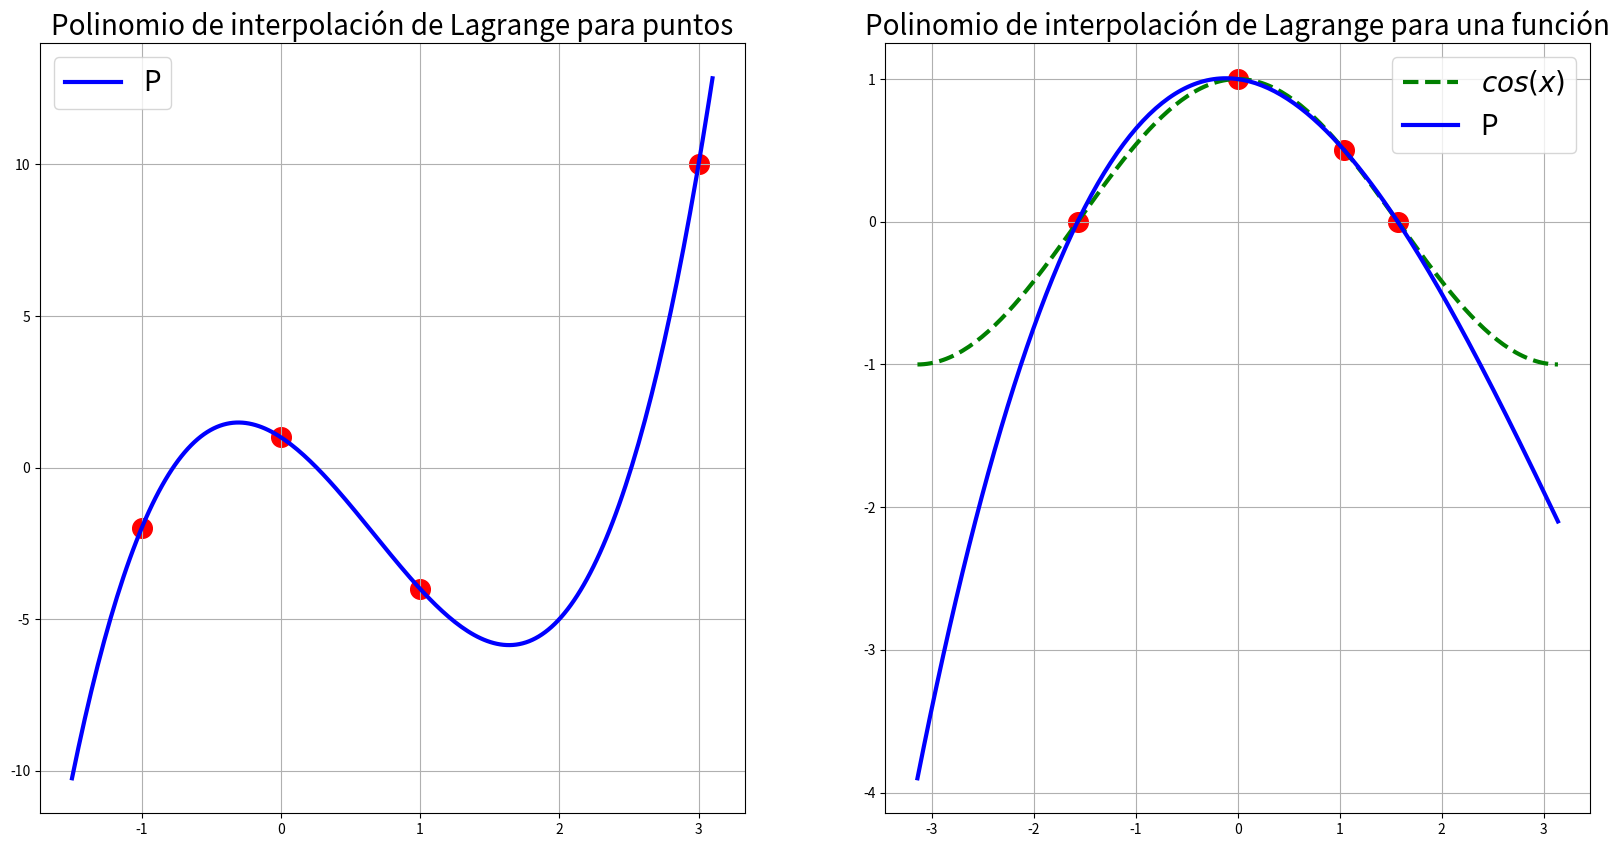
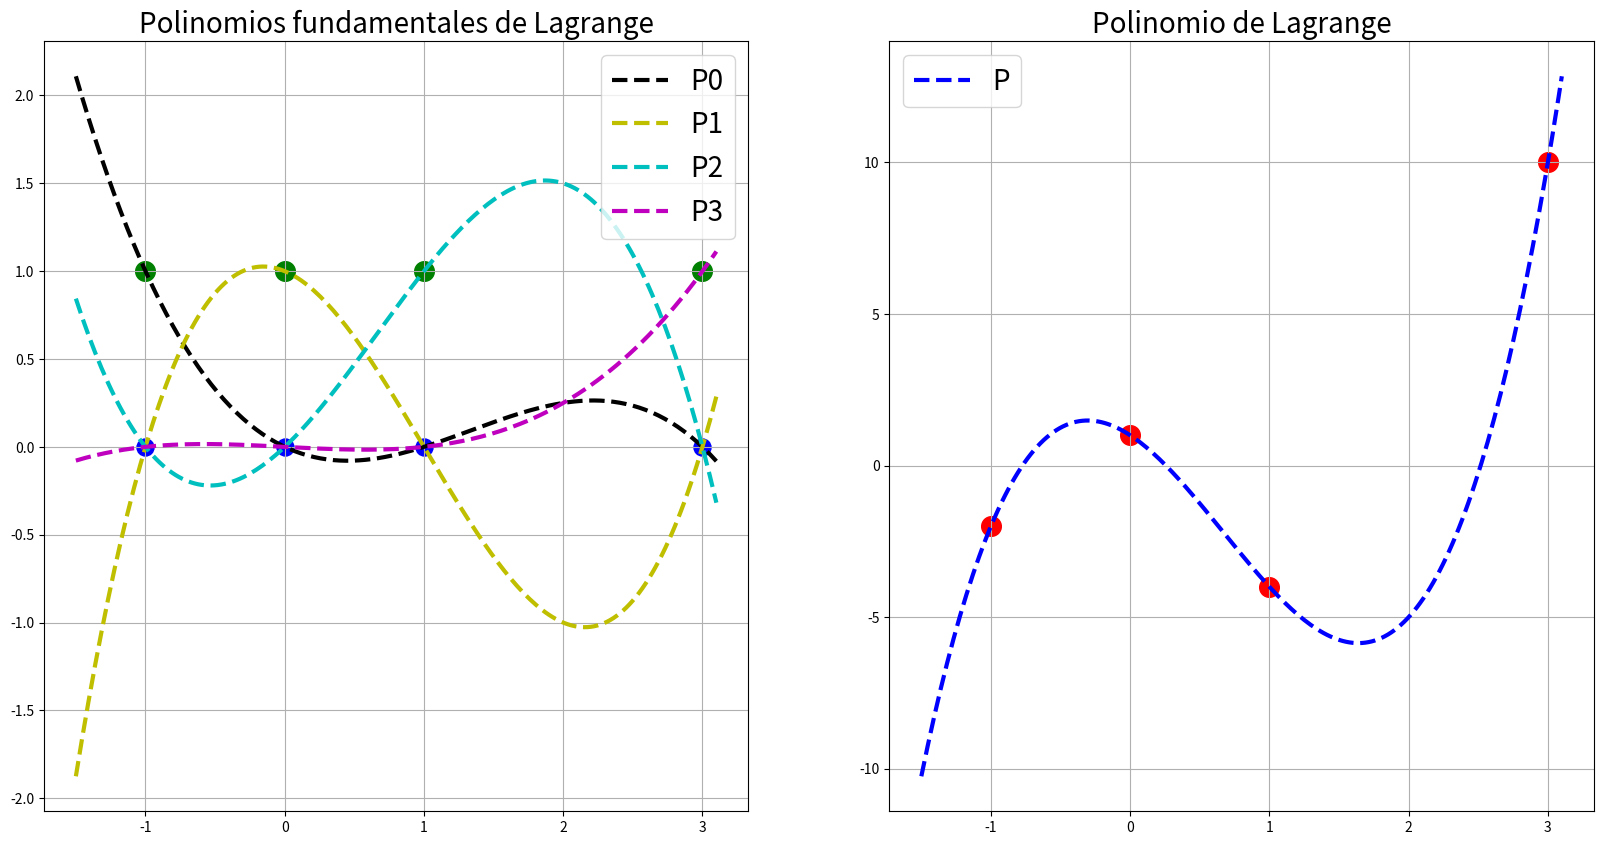
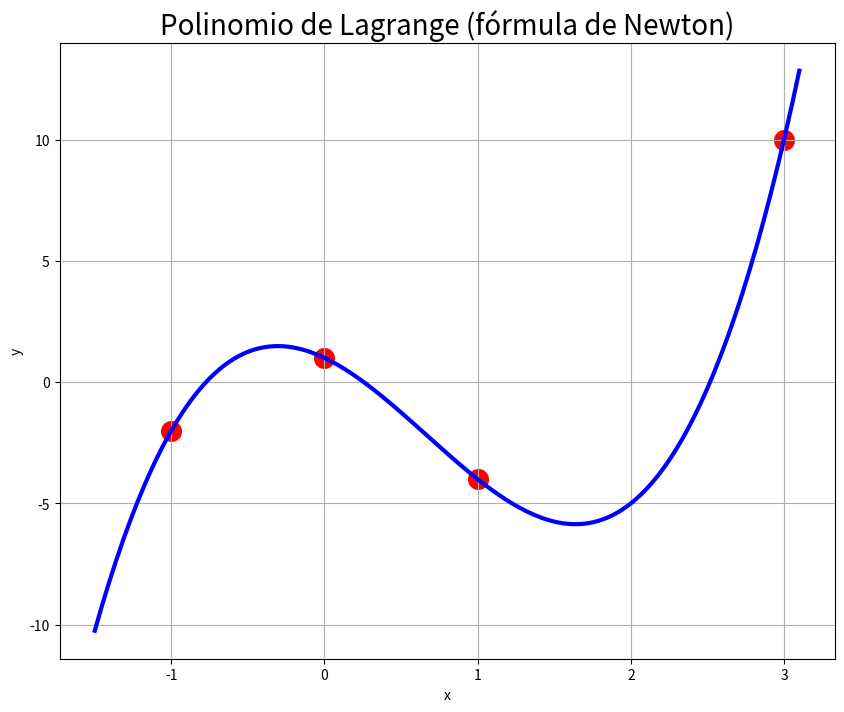
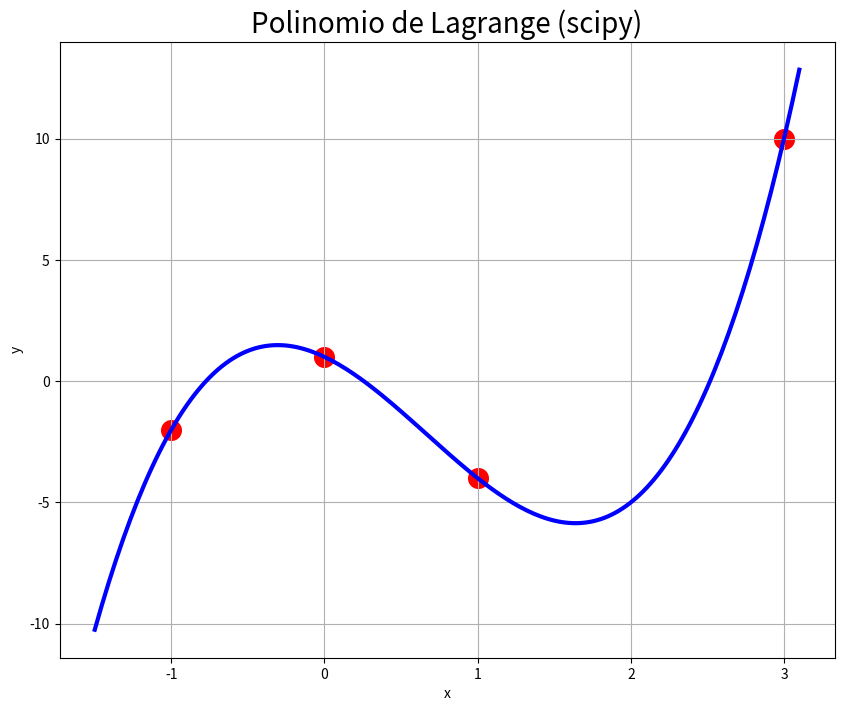

The script that saved these images, in order:
#!/usr/bin/env python
# coding: utf-8

# # Polinomio de interpolación de Lagrange
# 
# ## Soporte teórico
# 
# En general, cuando queremos resolver un problema, tendremos una serie de datos puntuales (por ejemplo, el número de infectados por COVID día a día). Para trabajar matemáticamente con esos datos necesitamos definir una función a partir de ellos y, después, trabajar con esa función (por ejemplo, derivarla, para conocer la tendencia de la curva, o integrarla, para conocer el número de personas afectadas, *etc.*). Por lo tanto, conseguir crear una función que aproxime un conjunto de datos es una parte fundamental del trabajo práctico de un matemático. Hay varias formas de hacer esto. Ahora vamos a ver la más sencilla de todas: **el polinomio de interpolación de Lagrage**.
# 
# En este caso, si tenemos $n+1$ puntos construiremos un polinomio de orden $n$ que pase por esos puntos. Pensemos que es algo que ya hemos hecho en el instituto... pero restringido a un caso concreto: si nos dan 2 puntos sabemos (ejem...) construir una recta (es decir, un polinomio de orden 1) que pase por esos 2 puntos. Ahora vamos a aprender a hacer esto para más puntos.
# 
# Primero necesitamos un teorema que nos garantice la existencia de ese polinomio:
# 
# **Teorema (de interpolación de Lagrange):**
# Dados
# * $n+1$ puntos distintos, $x_0,x_1,\ldots,x_n$;
# * $n+1$ valores cualesquiera, $y_0,y_1,\ldots,y_n$;
# existe un único  polinomio $p_n$ de grado {$\leq n$} tal que 
# 
# $$
# p_n(x_i)=y_i \, , \quad\forall i=0,1,2,\ldots,n \, .
# $$
# 
# Este polinomio $p_n$ se denomina **polinomio de interpolación de Lagrange en los puntos $x_0,x_1,\ldots,x_n$ 
# relativo a los valores $y_0,y_1,\ldots,y_n$**. 
# 
# En particular, si $y_i=f(x_i)$, decimos que **$p_n$ es el polinomio de interpolación de Lagrange de la 
# función $f$ en los puntos $x_i$**.

# In[72]:


import numpy as np
import matplotlib.pyplot as plt

fig, axs = plt.subplots(1, 2, figsize=(20,10))

# Figura izquierda
ax1 = axs[0]
x_coef = [-1, 0, 1, 3]
y_coef = [-2, 1, -4, 10]
x= np.linspace(-1.5, 3.1, 200)
P_expr = 2*x**3 - 4*x**2 - 3*x + 1

ax1.set_title('Polinomio de interpolación de Lagrange para puntos', fontsize=20)
ax1.scatter(x_coef, y_coef, s=200, c='r')
ax1.plot(x, P_expr, c='b', ls='-', lw='3', label = 'P')
ax1.grid()
ax1.legend(fontsize=20, loc='upper left')

# Figura derecha
ax2 = axs[1]
x_coef = [-np.pi/2, 0, np.pi/3, np.pi/2]
y_coef = [0, 1, 0.5, 0]
x= np.linspace(-np.pi, np.pi, 200)
f = np.cos(x)
P_expr = 2/np.pi*(x+np.pi/2)-21/(5*np.pi**2)*(x+np.pi/2)*x+6/(5*np.pi**3)*(x+np.pi/2)*x*(x-np.pi/3)

ax2.set_title('Polinomio de interpolación de Lagrange para una función', fontsize=20)
ax2.scatter(x_coef, y_coef, s=200, c='r')
ax2.plot(x, f, c='g', ls='--', lw='3', label = '$cos(x)$')
ax2.plot(x, P_expr, c='b', ls='-', lw='3', label = 'P')
ax2.grid()
ax2.legend(fontsize=20, loc='upper right')


# Una vez que ya sabemos que ese polinomio existe viene la segunda parte: ¿cómo lo calculamos?
# 
# Hay 2 maneras de hacer esto:

# ## Construcción por polinomios fundamentales
# 
# **Definición:**
# Para cada $i=0,1,\ldots,n\,$,
# existe un \'unico polinomio $l_i$ de grado $\leq n$ tal que 
# * $l_i(x_i)= 1$, y 
# * $l_i(x_j)=0$, $\forall j\neq i$. 
# 
# Para la construcción de $l_i$, es inmediato comprobar que:
# 
# $$
# l_i(x)\, = \frac{(x-x_0)(x-x_1)\ldots(x-x_{i-1})(x-x_{i+1})\ldots(x-x_n)}
# {(x_i-x_0)(x_i-x_1)\ldots(x_i-x_{i-1})(x_i-x_{i+1})\ldots(x_i-x_n)}.
# $$
# 
# Ahora pensemos un momento: $l_i$ es un polinomio de grado $n$ que vale 1 en $x_{i}$ y 0 en el resto de nodos, eso quiere decir que si lo multiplicamos por un número real, por ejemplo, por $y_i$, tendremos que 
# * $y_i l_i (x_i) = y_i 1 = y_i$,
# * $y_i l_i (x_j) = y_i 0 = 0$,
# 
# como, además, la suma de polinomios de grado $n$ es un polinomio de grado $n$, es inmediato el siguiente resultado:
# 
# **Teorema:** 
# El polinomio de interpolaci\'on de Lagrange en los nodos $x_0,\, x_1,\ldots,\, x_n$ relativo a los valores
# $y_0,\,y_1,\ldots,\,y_n$ es
# 
# $$
# p_n(x) \, = \, %\sum_{i=0}^ny_i\,\ell_i(x)=
# y_0\,\ell_0(x)+y_1\,\ell_1(x)+\ldots+y_n\,\ell_n(x).
# $$

# In[73]:


import numpy as np
import matplotlib.pyplot as plt
fig, axs = plt.subplots(1, 2, figsize=(20,10))

x_coef = [-1, 0, 1, 3]
y_ceros = [0, 0, 0, 0]
y_unos = [1, 1, 1, 1]
y_coef = [-2, 1, -4, 10]

x= np.linspace(-1.5, 3.1, 200)

P0_expr = ( (x-x_coef[1])*(x-x_coef[2])*(x-x_coef[3]) ) / ( (x_coef[0]-x_coef[1])*(x_coef[0]-x_coef[2])*(x_coef[0]-x_coef[3]) )
P1_expr = ( (x-x_coef[0])*(x-x_coef[2])*(x-x_coef[3]) ) / ( (x_coef[1]-x_coef[0])*(x_coef[1]-x_coef[2])*(x_coef[1]-x_coef[3]) )
P2_expr = ( (x-x_coef[0])*(x-x_coef[1])*(x-x_coef[3]) ) / ( (x_coef[2]-x_coef[0])*(x_coef[2]-x_coef[1])*(x_coef[2]-x_coef[3]) )
P3_expr = ( (x-x_coef[0])*(x-x_coef[1])*(x-x_coef[2]) ) / ( (x_coef[3]-x_coef[0])*(x_coef[3]-x_coef[1])*(x_coef[3]-x_coef[2]) )

P_expr = y_coef[0]*P0_expr + y_coef[1]*P1_expr + y_coef[2]*P2_expr + y_coef[3]*P3_expr

# Figura izquierda
ax1 = axs[0]
ax1.set_title('Polinomios fundamentales de Lagrange', fontsize=20)
ax1.scatter(x_coef, y_ceros, s=150, c='b')
ax1.scatter(x_coef, y_unos, s=200, c='g')
ax1.plot(x, P0_expr, c='black', ls='--', lw='3', label = 'P0')
ax1.plot(x, P1_expr, c='y', ls='--', lw='3', label = 'P1')
ax1.plot(x, P2_expr, c='c', ls='--', lw='3', label = 'P2')
ax1.plot(x, P3_expr, c='m', ls='--', lw='3', label = 'P3')
ax1.grid()
ax1.legend(fontsize=20, loc='upper right')

# Figura derecha
ax2 = axs[1]
ax2.set_title("Polinomio de Lagrange", fontsize=20)
ax2.scatter(x_coef, y_coef, s=200, c='r')
ax2.plot(x, P_expr, c='b', ls='--', lw='3', label = 'P')
ax2.grid()
ax2.legend(fontsize=20, loc='upper left')


# 
# ## Construcción mediante diferencias divididas
# 
# La construcción del Polinomio de Lagrange mediante los polinomios fundamentales, que acabamos de explicar, es sencilla de entender pero difícil de implementar en la práctica. Además, si aparece un nuevo dato debemos recomenzar la construcción desde 0. 
# 
# En general, a efectos prácticos y, sobre todo, de programación, es preferible construir el polinomio de Lagrange utilizando la tabla de diferencias divididas, como explicaremos a continuación.
# 
# Antes de nada, debemos recordar que el polinomio de Lagrange es único y, por tanto, el resultado debe ser el mismo utilizando un método u otro.
# 
# * Diferencias divididas de orden 0:
# 
#     $$ 
#     [y_i] \, =\, y_i \, ,\quad \forall i=0,1,\ldots,n\, .
#     $$
# 
# * Diferencias divididas de orden $k$:
# 
#     $$
#     [y_i,y_{i+1},\ldots,y_{i+k}] = 
#     \displaystyle\frac{[y_i,y_{i+1},...,y_{i+k-1}]-[y_{i+1},...,y_{i+k}]}{x_i-x_{i+k}} , \, \forall 
#     i=0,1,...,n-k \, . 
#     $$
# 
# 
# En la práctica, el cálculo de las diferencias divididas se dispone en tabla: 
# 
# $
# \begin{array}{c|ccccc}
# x_0 & {\color{red} y_0}  & {\color{red} [y_0 , y_1]} & {\color{red} [y_0 , y_1 , y_2]}  &  \ldots & {\color{red} [y_0,y_1,\ldots,y_n]}  \\[1ex]
# x_1 & y_1  & [y_1 , y_2]  & [y_1 , y_2 , y_3] & \ldots &  \\[1ex]
# x_2 & y_2  & [y_2 , y_3]  & [y_2 , y_3 , y_4] & \ldots &  \\[1ex]
# \ldots & \ldots & \ldots & \ldots & \ldots &  \\[1ex]
# x_{n-1} & y_{n-1}  & [y_{n-1} , y_n]  &  &  &  \\[1ex]
# x_n & y_n 
# \end{array}
# $
# 
# Aquí nos interesa la primera fila de la matriz resultante (en rojo).  
# 
# **Fórmula de Newton:**
# El polinomio de interpolación de Lagrange en los puntos $x_0,\, x_1,\ldots,\, x_n \,$ relativo a los valores $y_0,\,y_1,\ldots,\,y_n\,$ puede escribirse como
# 
# $$
# \begin{array}{lcl}
# p_n(x)\, &=& [y_0] \, +\, [y_0,y_1]\, (x-x_0) \, +\, [y_0,y_1,y_2]\, (x-x_0)(x-x_1) \, +  \\
#          & & \ldots +\, [y_0,y_1,\ldots,y_n]\, (x-x_0)(x-x_1)\ldots(x-x_{n-1}).
# \end{array}
# $$
# 
# **Nota:**
# Después de construir la tabla, se puede añadir un dato adicional aprovechando los cálculos ya realizados.

# Vamos a hacer nuestra versión en **Numpy** del cálculo del polinomio de interpolación de Lagrange mediante la tabla de diferencias divididas. 
# 
# Ésta será la primera vez que usemos una `function`. En este caso es (casi) inevitable, ya que, en principio desconocemos el número de puntos que tomaremos como dato. Entonces, si queremos que nuestro programa valga siempre, necesitamos un bucle acumulativo para el sumatorio de la fórmula de Newton. 

# In[74]:


import numpy as np
import matplotlib.pyplot as plt

def newton_poly(coef, x_data, x):
    # evaluamos el polinomio de Lagrange, construido con la 
    # tabla de diferencias divididas, en el punto x
    # in: 
    #    coef ---> primera fila de la tabla de diferencias divididas
    #    x_data -> valores de x_i
    #    x ------> punto en el que queremos evaluar el polinomio 
    n = len(x_data) - 1 
    p = coef[n]
    for k in range(1,n+1):
        p = coef[n-k] + (x -x_data[n-k])*p
    return p

x_coef = [-1, 0, 1, 3]
y_coef = [-2, 1, -4, 10]

x= np.linspace(-1.5, 3.1, 200)

n = len(x_coef)
coef = np.zeros([n, n])
# La primera columna serán los datos en y
coef[:,0] = y_coef

# Necesitamos un doble bucle para crear la matriz (perdón, tabla) de diferencias divididas
for j in range(1,n):
    for i in range(n-j):
        coef[i,j] = (coef[i+1,j-1] - coef[i,j-1]) / (x_coef[i+j]-x_coef[i])

# evaluamos el polinomio según la function definida al principio
P_expr = newton_poly(coef[0,:],x_coef,x)

# dibujamos el resultado
fig = plt.figure(figsize = (10,8))
plt.scatter(x_coef, y_coef, s=200, c='r')
plt.plot(x, P_expr, 'b', lw='3')
plt.title('Polinomio de Lagrange (fórmula de Newton)', fontsize=20)
plt.grid()
plt.xlabel('x')
plt.ylabel('y')
plt.show()



# **Nota:**
# 
# Hay una librería en Python, **SciPy**, en la que ya están pre-programados bastantes métodos numéricos (bueno, más bien muchos), entre ellos, por supuesto, el polinomio de Lagrange. 
# Aunque en este curso no usaremos SciPy (**lo que quiere decir que NO lo admitiremos como correcto en vuestras prácticas**), os dejamos a continuación su uso con esta librería, por si os pudiera ser útil en el futuro:

# In[75]:


from scipy.interpolate import lagrange

x_coef = [-1, 0, 1, 3]
y_coef = [-2, 1, -4, 10]
x= np.linspace(-1.5, 3.1, 200)

pol_lag = lagrange(x_coef, y_coef)

fig = plt.figure(figsize = (10,8))
plt.scatter(x_coef, y_coef, s=200, c='r')
plt.plot(x, pol_lag(x), 'b', lw='3')
plt.title('Polinomio de Lagrange (scipy)', fontsize=20)
plt.grid()
plt.xlabel('x')
plt.ylabel('y')
plt.show()


# ## Links para ampliar
# 
# Aquí os dejamos algunos links, por si queréis echarles un vistazo:
# * https://pythonnumericalmethods.berkeley.edu/notebooks/chapter17.05-Newtons-Polynomial-Interpolation.html
# * https://es.wikipedia.org/wiki/Interpolaci%C3%B3n_polin%C3%B3mica_de_Lagrange#:~:text=En%20an%C3%A1lisis%20num%C3%A9rico%2C%20el%20polinomio,por%20Leonhard%20Euler%20en%201783.
# * https://es.wikipedia.org/wiki/Interpolaci%C3%B3n_polin%C3%B3mica_de_Newton

# ## Ejercicios para que hagáis
# 
# **Ejercicio 1:** 
# 
# Prepara un programa para evaluar y dibujar el polinomio de Lagrange, construido mediante los monomios fundamentales, utilizando una function.  

# In[76]:


# ESCRIBE AQUÍ TU CÓDIGO


# **Ejercicio 2:** 
# 
# Construye un polinomio de Lagrange, mediante la tabla de diferencias divididas, para interpolar la función $\sin(x)$ en los puntos $\frac{\pi}{2}, \; 0, \; \frac{\pi}{3}, \; \frac{\pi}{2}$.

# In[77]:


# ESCRIBE AQUÍ TU CÓDIGO


# ## Ejercicios para practicar un poco más
# 
# Para practicar un poco sobre lo que acabamos de explicar, te sugerimos que hagas (con la ayuda de Pyhton, si quieres) los siguientes ejercicios:
# 
# * https://existelimite.blogspot.com/2014/02/calculo-del-polinomio-de-interpolacion.html
# * https://existelimite.blogspot.com/2016/11/aproximamos-la-funcion-seno-con-un.html
#   
